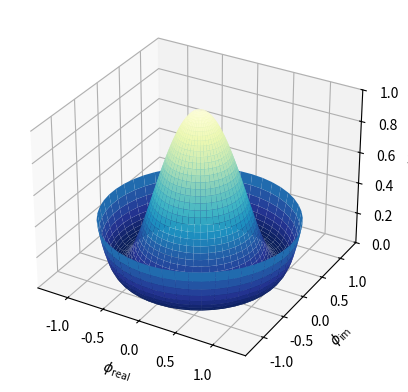

This chart was generated by the following Python code:
#!/usr/bin/env python3
# -*- coding: utf-8 -*-
"""
Created on Thu Feb 16 14:43:24 2023

@author: amberjones
"""

import matplotlib.pyplot as plt
import numpy as np


fig = plt.figure()
ax = fig.add_subplot(projection='3d')

# Create the mesh in polar coordinates and compute corresponding Z.
r = np.linspace(0, 1.25, 50)
p = np.linspace(0, 2*np.pi, 50)
R, P = np.meshgrid(r, p)
Z = ((R**2 - 1)**2)

# Express the mesh in the cartesian system.
X, Y = R*np.cos(P), R*np.sin(P)

# Plot the surface.
ax.plot_surface(X, Y, Z, cmap=plt.cm.YlGnBu_r)

# Tweak the limits and add latex math labels.
ax.set_zlim(0, 1)
ax.set_xlabel(r'$\phi_\mathrm{real}$')
ax.set_ylabel(r'$\phi_\mathrm{im}$')
ax.set_zlabel(r'$V(\phi)$')

plt.show()

